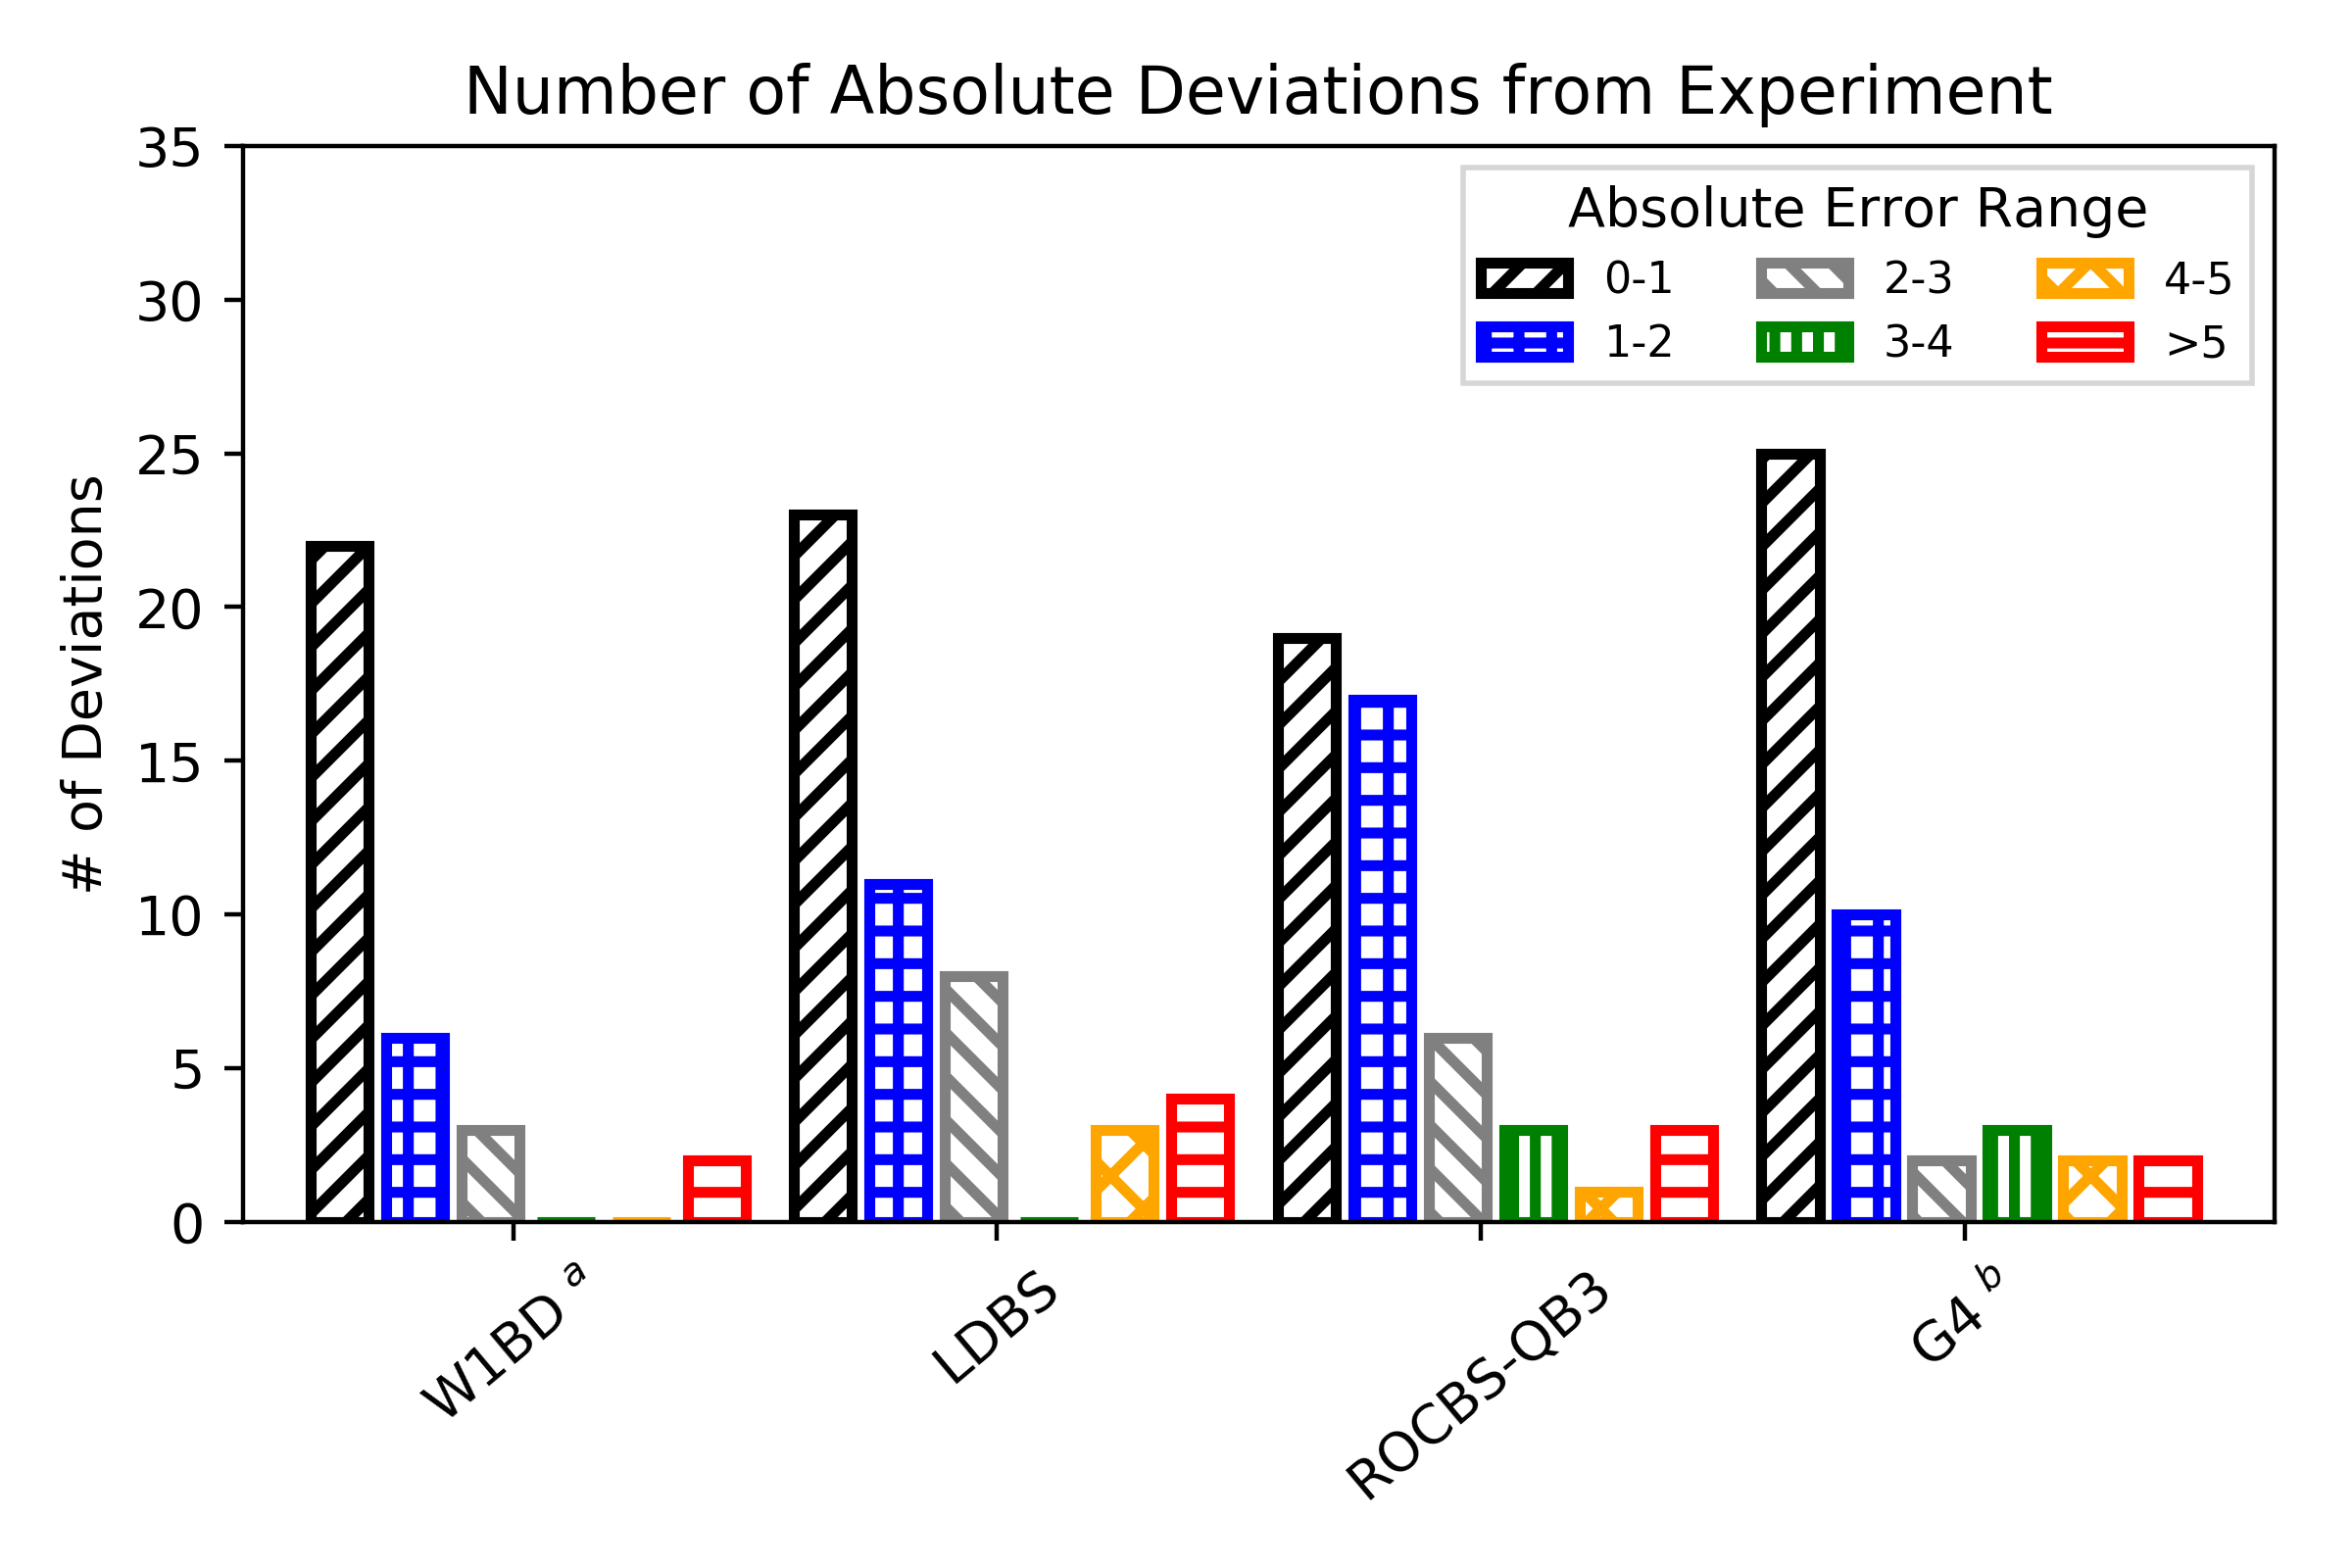

Generate this figure with Python:
# Bar chart for number of errors in composite chemistry methods
# from experiment
import matplotlib as mpl
import numpy as np
import matplotlib.pyplot as plt
mpl.rcParams['hatch.linewidth'] = 2

N = 4
labels = ('W1BD $^a$', 'LDBS', 'ROCBS-QB3', 'G4 $^b$')
error_01 = (22, 23, 19, 25)
error_12 = (6, 11, 17, 10)
error_23 = (3, 8, 6, 2)
error_34 = (0, 0, 3, 3)
error_45 = (0, 3, 1, 2)
error_5p = (2, 4, 3, 2)
zeros = (0, 0, 0, 0)

ind = np.arange(0,N)# the x locations for the groups
width = 0.12      # the width of the bars

fig, ax = plt.subplots()
rects1 = ax.bar(ind, error_01, width, color='none', ec='k', hatch='///', lw=2)
rects2 = ax.bar(ind + 1.3*width, error_12, width, color='none', ec = 'b', hatch='++', lw=2)
rects3 = ax.bar(ind + 2.6*width, error_23, width, color='none', ec='grey', hatch='\\\\\\', lw=2)
rects4 = ax.bar(ind + 3.9*width, error_34, width, color='none', ec='g', hatch='|||', lw=2)
rects5 = ax.bar(ind + 5.2*width, error_45, width, color='none', ec='orange', hatch='XX', lw=2)
rects6 = ax.bar(ind + 6.5*width, error_5p, width, color='none', ec='r', hatch='--', lw=2)
# rects7 = ax.bar(ind + 6*width + 0.02, zeros, width, color='black')


# add some text for labels, title and axes ticks
ax.set_ylabel('# of Deviations')
ax.set_title('Number of Absolute Deviations from Experiment')
ax.set_xticks(ind + width*3)
ax.set_xticklabels((labels[0],labels[1],labels[2],labels[3]), rotation=40)

ax.legend(('0-1', '1-2', '2-3', '3-4', '4-5', '>5'),title='Absolute Error Range',fancybox=False,fontsize='8',loc=0,ncol=3)

# add some additional labels
# ax.annotate('33/49',(0.3,15))
# ax.annotate('49/49',(1.3,15))
# ax.annotate('49/49',(2.3,15))
# ax.annotate('49/49',(3.3,15))
# ax.annotate('40/49',(4.3,15))
# ax.annotate('44/49',(5.3,15))
# ax.annotate('49/49',(6.3,15))

# plot and save fig
plt.ylim(0,35)
plt.xlim(-0.2,N)
plt.tight_layout()
plt.show()

fig.savefig("figures/bde-barchart.png", dpi = (400))
